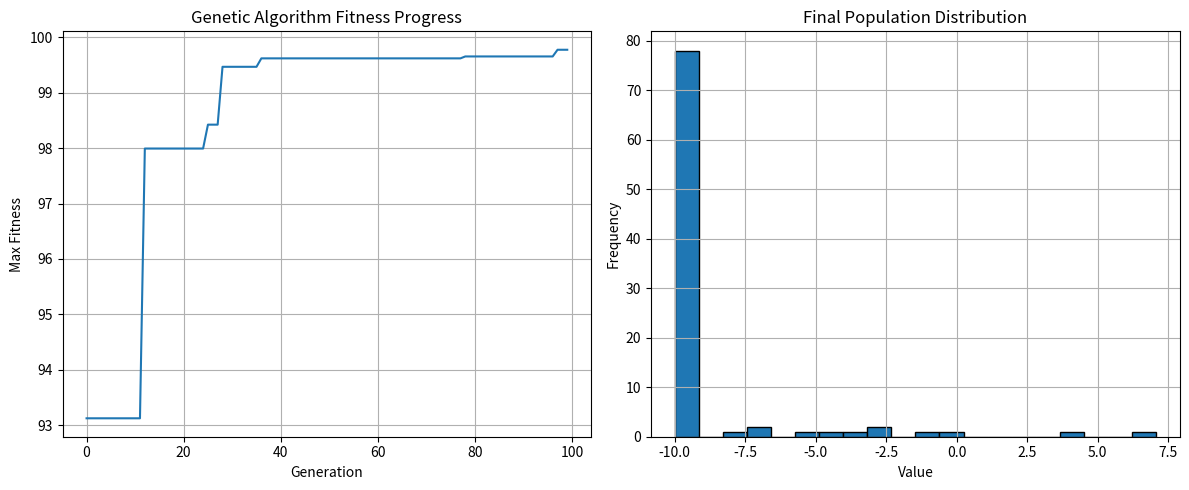

This figure's Python source:
import numpy as np
import matplotlib.pyplot as plt

def fitness_function(x):
    return x ** 2

def create_population(pop_size, x_range):
    return np.random.uniform(low=x_range[0], high=x_range[1], size=pop_size)

def select_parents(population, fitness_values, num_parents):
    parents = population[np.argsort(fitness_values)[-num_parents:]]
    return parents

def crossover(parents, num_offspring):
    offspring = []
    for i in range(num_offspring):
        parent1, parent2 = parents[i % len(parents)], parents[(i + 1) % len(parents)]
        offspring.append([parent1, parent2])  # Keep parents as single values within lists
    return np.array(offspring).flatten()

def mutate(offspring, mutation_rate, x_range):
    for i in range(len(offspring)):
        if np.random.rand() < mutation_rate:
            offspring[i] = np.random.uniform(low=x_range[0], high=x_range[1])
    return offspring

def genetic_algorithm(pop_size, num_generations, x_range, mutation_rate, num_parents):
    population = create_population(pop_size, x_range)
    fitness_history = []
    population_history = []
    
    for generation in range(num_generations):
        fitness_values = np.array([fitness_function(x) for x in population])
        fitness_history.append(np.max(fitness_values))
        population_history.append(population.copy())
        
        parents = select_parents(population, fitness_values, num_parents)
        offspring = crossover(parents, pop_size - num_parents)
        population = np.concatenate((parents, offspring))
        population = mutate(population, mutation_rate, x_range)
    
    return population, fitness_history, population_history

# Set algorithm parameters
pop_size = 50
num_generations = 100
x_range = (-10, 10)
mutation_rate = 0.1
num_parents = 10

# Run genetic algorithm
final_population, fitness_history, population_history = genetic_algorithm(
    pop_size, num_generations, x_range, mutation_rate, num_parents
)

# Create figure with two subplots
plt.figure(figsize=(12, 5))

# Plot 1: Fitness Progress
plt.subplot(1, 2, 1)
plt.plot(fitness_history)
plt.title('Genetic Algorithm Fitness Progress')
plt.xlabel('Generation')
plt.ylabel('Max Fitness')
plt.grid(True)

# Plot 2: Population Distribution
plt.subplot(1, 2, 2)
plt.hist(final_population, bins=20, edgecolor='black')
plt.title('Final Population Distribution')
plt.xlabel('Value')
plt.ylabel('Frequency')
plt.grid(True)

# Adjust layout and display
plt.tight_layout()
plt.show()